Run: headless pygame with SDL's dummy video driver; simulated clock (each Clock.tick advances the game by its frame time, no real sleeping); random seed 0; keys injected as events and as key.get_pressed() state; no mouse input; restart key RETURN tapped at the start of phases 3 and 4.
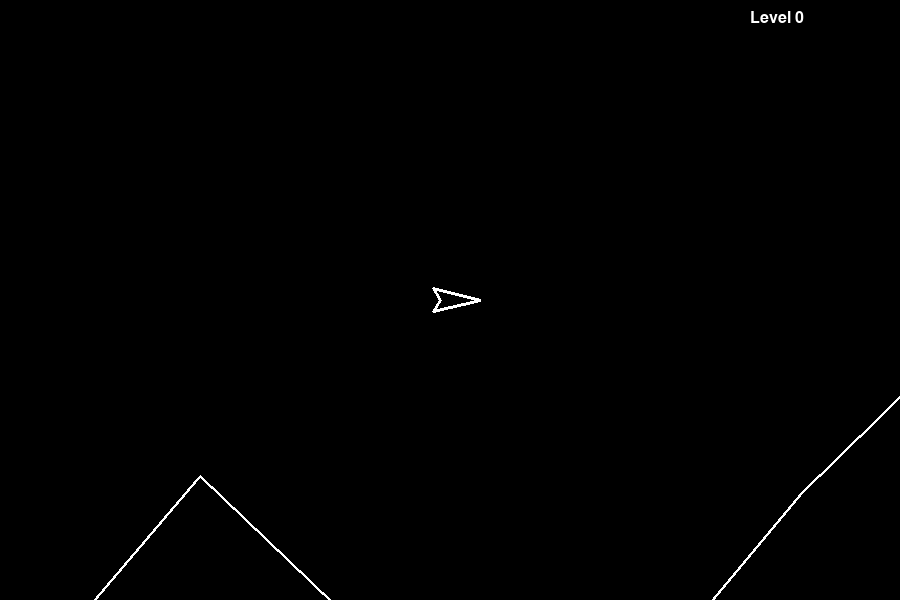
Frame 1 of 4 · flips 1–60 · no input
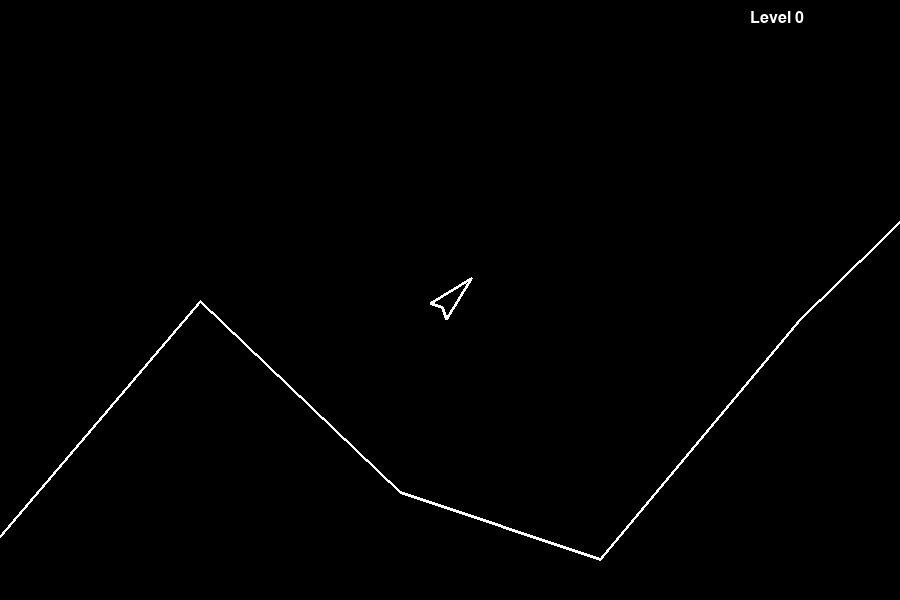
Frame 2 of 4 · flips 61–180 · tapped SPACE, RETURN · held RIGHT (→), D
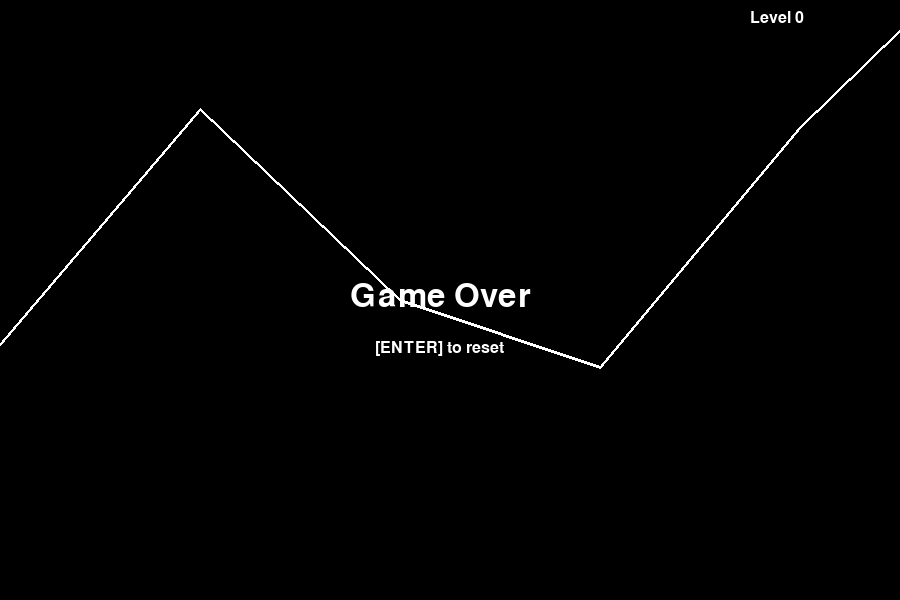
Frame 3 of 4 · flips 181–300 · tapped RETURN · held DOWN (↓), S
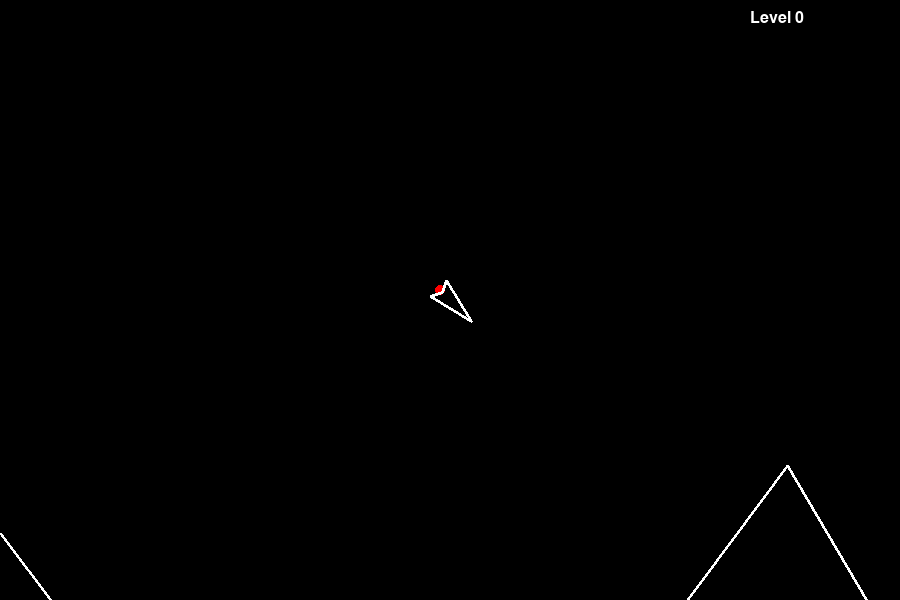
Frame 4 of 4 · flips 301–420 · tapped RETURN · held LEFT (←), A, UP (↑), W

The pygame program that drew these frames:

import pygame, math, random

'''
Next steps:
    Ability to land.
'''

#Setup
pygame.init()
width = 900
height = 600
screen = pygame.display.set_mode((width,height))
clock = pygame.time.Clock()
large_font = pygame.font.SysFont('Arial', 48)
small_font = pygame.font.SysFont('Arial', 24)
black = 0,0,0
white = 255,255,255
red = 255,0,0
green = 0,255,0

gravity = 0.05

ground_segments = 10
segment_spacing = 200
height_variation = 500
landing_pad_index = 8
landing_pad_width = 50


class GameManager:
    def __init__(self, screen, level):
        self.screen = screen
        self.level = level
        #Create player
        self.player = Ship(screen, self.screen.get_width()/2, self.screen.get_height()/2)
        #Create the ground
        self.ground = Ground(screen)
        #List of intangible animation objects
        self.animation_list = []

    def update(self):
        #Move and draw
        self.ground.draw(self.player.x, self.player.y)
        for item in self.animation_list:
            item.move()
            item.draw(self.player.x, self.player.y)
        #Draw the player if the player is still alive
        if self.player.lives > 0:
            self.player.move()
            self.player.draw()
            #Check for a collision with the ground
            points = self.player.getCorners(self.player.x, self.player.y)
            for p in points:
                if p[1] >= self.ground.getHeightAt(p[0]):
                    self.player.lives = 0
                    break


class Ground:
    def __init__(self, surface):
        self.surface = surface
        self.ground_heights = []
        for i in range(ground_segments):
            self.ground_heights.append([i*segment_spacing,
                                self.surface.get_height()/2+random.randint(0,height_variation)])

    def getHeightAt(self, x):
        #Get coordinates that x is between and use those coordinates
        #as a line to calculate the height of the ground at that x value.
        start = self.ground_heights[int(x/segment_spacing)]
        end = self.ground_heights[int(x/segment_spacing)+1]
        slope = (end[1]-start[1]) / (end[0]-start[0])
        #Point slope form:
        return slope*(x-end[0])+end[1]

    def draw(self, povx, povy):
        x_adjust = self.surface.get_width()/2 - povx
        y_adjust = self.surface.get_height()/2 - povy
        #Get starting index
        start = int((povx - self.surface.get_width()/2)/segment_spacing)-1
        #Get ending index
        end = int((povx + self.surface.get_width()/2)/segment_spacing)+1
        #Get line segments
        adjusted_heights = []
        landing_index = -1
        for i in range(start,end+1):
            index = i%len(self.ground_heights)
            adjusted_heights.append([i*segment_spacing+x_adjust,
                                    self.ground_heights[index][1]+y_adjust])
            #Check for a match with the landing pad and make it a special case
            if index == landing_pad_index:
                landing_index = len(adjusted_heights)-1
                adjusted_heights.append([i*segment_spacing+x_adjust+landing_pad_width,
                                         adjusted_heights[landing_index][1]])
        #Draw the line segments
        for i in range(len(adjusted_heights)-1):
            color = white
            thickness = 3
            if i == landing_index:
                color = green
                thickness = 5
            pygame.draw.line(self.surface, color, adjusted_heights[i], adjusted_heights[i+1], thickness)


class Ship:
    def __init__(self, surface, x, y):
        self.surface = surface
        self.x = x
        self.y = y
        self.dx = 0
        self.dy = 0
        self.speed = 0.3
        self.sides = 3
        self.radius = 20
        self.angle = 0
        self.rotation_rate = math.pi/16
        self.thrust_on = False
        self.lives = 1
        self.remove = False

    def rotateLeft(self):
        self.angle -= self.rotation_rate

    def rotateRight(self):
        self.angle += self.rotation_rate

    def thrust(self):
        self.dx += math.cos(self.angle)*self.speed
        self.dy += math.sin(self.angle)*self.speed
        self.thrust_on = True

    def move(self):
        #Move dx and dy
        self.x += self.dx
        self.y += self.dy
        #Apply gravity
        self.dy += gravity
        #Wrap the world.
        if self.x > ground_segments*segment_spacing:
            self.x -= ground_segments*segment_spacing
        elif self.x < 0:
            self.x += ground_segments*segment_spacing

    def getCorners(self, x_to_use, y_to_use):
        '''x_to_use, y_to_use are arguments that are either
        the center of the screen (for drawing the ship)
        or the "actual" x and y coordinates of the ship
        (for checking collisions with the ground).'''
        #Returns list of points to draw the ship
        points = []
        #Nose
        angle = self.angle+math.pi*2
        x = x_to_use + math.cos(angle)*self.radius*1.5
        y = y_to_use + math.sin(angle)*self.radius*1.5
        points.append([x, y])
        #wing 1
        angle = self.angle+math.pi*2*(1.2/self.sides)
        x = x_to_use + math.cos(angle)*self.radius
        y = y_to_use + math.sin(angle)*self.radius
        points.append([x, y])
        #rear
        angle = self.angle+math.pi
        x = x_to_use + math.cos(angle)*self.radius*0.5
        y = y_to_use + math.sin(angle)*self.radius*0.5
        points.append([x, y])
        #wing 2
        angle = self.angle+math.pi*2*(1.8/self.sides)
        x = x_to_use + math.cos(angle)*self.radius
        y = y_to_use + math.sin(angle)*self.radius
        points.append([x, y])
        return points

    def draw(self):
        #Draw thrust
        if self.thrust_on:
            angle = self.angle+math.pi
            x = self.surface.get_width()/2 + math.cos(angle)*self.radius*0.7
            y = self.surface.get_height()/2 + math.sin(angle)*self.radius*0.7
            radius = 10
            r = pygame.Rect(x-radius/2,y-radius/2,radius,radius)
            pygame.draw.ellipse(self.surface, red, r)
        #Reset thrust
        self.thrust_on = False
        #Draw outline of ship. Note: 3 is line thickness.
        points = self.getCorners(self.surface.get_width()/2, self.surface.get_height()/2)
        pygame.draw.polygon(self.surface, white, points,3)



def userInputToPlayer(player):
    keys = pygame.key.get_pressed()
    if keys[pygame.K_UP]:
        player.thrust()
    if keys[pygame.K_LEFT]:
        player.rotateLeft()
    if keys[pygame.K_RIGHT]:
        player.rotateRight()



#Create game manager object to manage updating and moving everything
gm = GameManager(screen, 0) #Start on level 0


#Main loop
done = False
while not done:
    #Handle events
    for event in pygame.event.get():
        if event.type == pygame.QUIT:
            done = True
        elif event.type == pygame.KEYDOWN:
            if event.key == pygame.K_ESCAPE:
                done = True
            #Press enter to reset game after death
            if event.key == pygame.K_RETURN and gm.player.lives <= 0:
                gm = GameManager(screen, 0) #Reset to level 0
    #Send user input to the player if it's alive
    if gm.player.lives > 0:
        userInputToPlayer(gm.player)
    #fill screen with black
    screen.fill(black)
    gm.update()
    #Display level
    position = (width-150, 10)
    screen.blit(small_font.render("Level "+str(gm.level),True,white),position)
    #Check for game over
    if gm.player.lives <= 0:
        position = (width/2-100, height/2-20)
        screen.blit(large_font.render("Game Over",True,white),position)
        position = (width/2-75, height/2+40)
        screen.blit(small_font.render("[ENTER] to reset",True,white),position)
    #Update the screen
    pygame.display.flip()
    pygame.display.update()
    #Delay to get 30 fps
    clock.tick(30)
pygame.quit()
